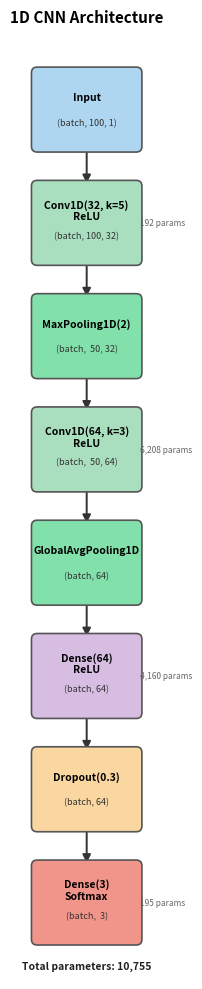
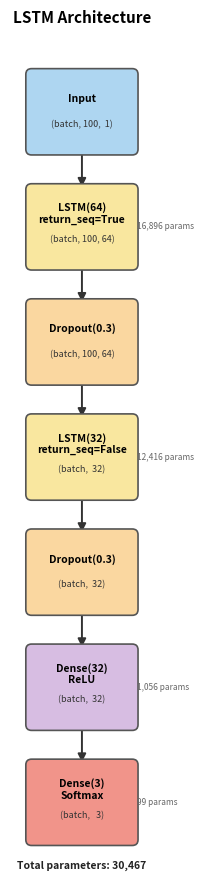
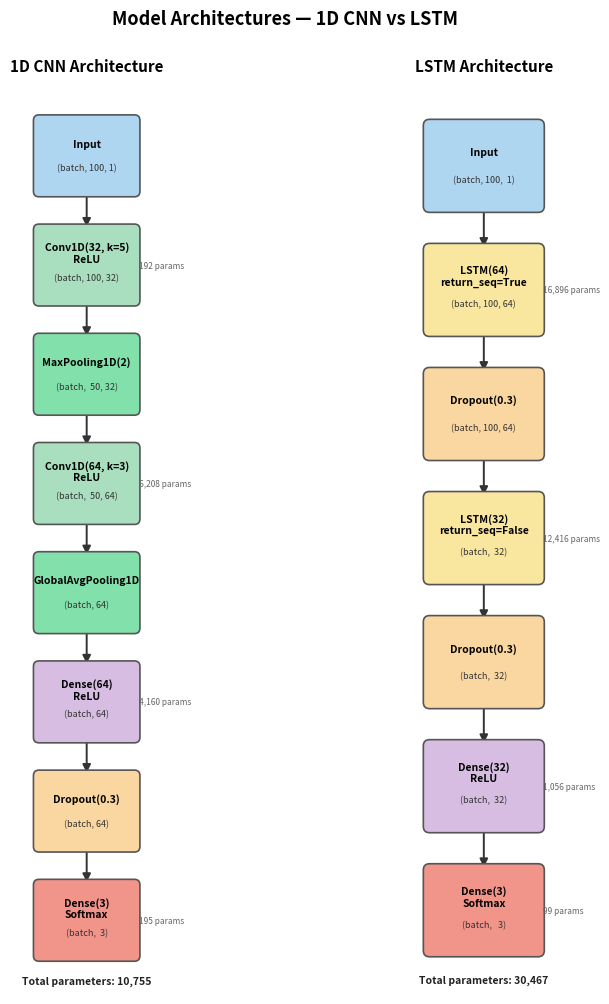

The matplotlib source for these figures, in order:
"""
visualize_architecture.py
-------------------------
Draw matplotlib diagrams of the 1D CNN and LSTM model architectures.
Saves arch_cnn.png, arch_lstm.png, and arch_combined.png to exports/.

Usage:
    python visualize_architecture.py
"""

import os
import matplotlib.pyplot as plt
import matplotlib.patches as mpatches

EXPORTS_DIR = "exports"

# ── Color palette ──────────────────────────────────────────────────────────
COLORS = {
    "input":   "#AED6F1",   # light blue
    "conv":    "#A9DFBF",   # light green
    "pool":    "#82E0AA",   # medium green
    "lstm":    "#F9E79F",   # light yellow
    "dense":   "#D7BDE2",   # light purple
    "dropout": "#FAD7A0",   # light orange
    "output":  "#F1948A",   # salmon
}

# ── Layer definitions ──────────────────────────────────────────────────────
CNN_LAYERS = [
    ("Input",                    "(batch, 100, 1)",  COLORS["input"]),
    ("Conv1D(32, k=5)\nReLU",    "(batch, 100, 32)", COLORS["conv"]),
    ("MaxPooling1D(2)",           "(batch,  50, 32)", COLORS["pool"]),
    ("Conv1D(64, k=3)\nReLU",    "(batch,  50, 64)", COLORS["conv"]),
    ("GlobalAvgPooling1D",        "(batch, 64)",      COLORS["pool"]),
    ("Dense(64)\nReLU",           "(batch, 64)",      COLORS["dense"]),
    ("Dropout(0.3)",              "(batch, 64)",      COLORS["dropout"]),
    ("Dense(3)\nSoftmax",         "(batch,  3)",      COLORS["output"]),
]

LSTM_LAYERS = [
    ("Input",                        "(batch, 100,  1)", COLORS["input"]),
    ("LSTM(64)\nreturn_seq=True",     "(batch, 100, 64)", COLORS["lstm"]),
    ("Dropout(0.3)",                  "(batch, 100, 64)", COLORS["dropout"]),
    ("LSTM(32)\nreturn_seq=False",    "(batch,  32)",     COLORS["lstm"]),
    ("Dropout(0.3)",                  "(batch,  32)",     COLORS["dropout"]),
    ("Dense(32)\nReLU",               "(batch,  32)",     COLORS["dense"]),
    ("Dense(3)\nSoftmax",             "(batch,   3)",     COLORS["output"]),
]

# ── Param counts per layer (for annotation) ───────────────────────────────
CNN_PARAMS  = [0, 192, 0, 6208, 0, 4160, 0, 195]
LSTM_PARAMS = [0, 16896, 0, 12416, 0, 1056, 99]


def draw_architecture(ax, layers, params, title,
                      box_w=0.70, box_h=0.52, gap=0.28):
    """
    Draw a vertical stack of labeled layer boxes with arrows on ax.

    Parameters
    ----------
    ax      : matplotlib Axes (axis('off') should already be called)
    layers  : list of (label, shape_str, color)
    params  : list of int param counts, same length as layers
    title   : diagram title
    """
    n = len(layers)
    total_height = n * (box_h + gap) + gap
    ax.set_xlim(0, 1)
    ax.set_ylim(0, total_height)
    ax.set_aspect("equal")
    ax.axis("off")
    ax.set_title(title, fontsize=11, fontweight="bold", pad=8)

    x_center = 0.5

    for i, ((label, shape, color), n_params) in enumerate(zip(layers, params)):
        # y increases downward by reversing: top layer at highest y
        y_center = total_height - gap - box_h / 2 - i * (box_h + gap)

        # Box
        box = mpatches.FancyBboxPatch(
            (x_center - box_w / 2, y_center - box_h / 2),
            box_w, box_h,
            boxstyle="round,pad=0.04",
            facecolor=color, edgecolor="#555555", linewidth=1.2,
            zorder=2,
        )
        ax.add_patch(box)

        # Layer name (bold)
        ax.text(x_center, y_center + 0.09, label,
                ha="center", va="center",
                fontsize=7.5, fontweight="bold", zorder=3)

        # Output shape (italic, smaller)
        ax.text(x_center, y_center - 0.09, shape,
                ha="center", va="center",
                fontsize=6.5, style="italic", color="#333333", zorder=3)

        # Param count badge (right side)
        if n_params > 0:
            ax.text(x_center + box_w / 2 + 0.03, y_center,
                    f"{n_params:,} params",
                    ha="left", va="center",
                    fontsize=6, color="#666666", zorder=3)

        # Arrow to next layer
        if i < n - 1:
            arrow_y_start = y_center - box_h / 2
            arrow_y_end   = y_center - box_h / 2 - gap
            ax.annotate(
                "", xy=(x_center, arrow_y_end),
                xytext=(x_center, arrow_y_start),
                arrowprops=dict(arrowstyle="-|>", color="#333333",
                                lw=1.4, mutation_scale=12),
                zorder=1,
            )

    # Total param label at bottom
    total = sum(params)
    ax.text(x_center, 0.06,
            f"Total parameters: {total:,}",
            ha="center", va="bottom",
            fontsize=7.5, fontweight="bold", color="#222222")


def main():
    os.makedirs(EXPORTS_DIR, exist_ok=True)

    # ── Individual CNN diagram ─────────────────────────────────────────
    fig, ax = plt.subplots(figsize=(4.5, 10))
    draw_architecture(ax, CNN_LAYERS, CNN_PARAMS, "1D CNN Architecture")
    plt.tight_layout()
    out = os.path.join(EXPORTS_DIR, "arch_cnn.png")
    plt.savefig(out, dpi=150, bbox_inches="tight")
    plt.close()
    print(f"Saved: {out}")

    # ── Individual LSTM diagram ────────────────────────────────────────
    fig, ax = plt.subplots(figsize=(4.5, 9))
    draw_architecture(ax, LSTM_LAYERS, LSTM_PARAMS, "LSTM Architecture")
    plt.tight_layout()
    out = os.path.join(EXPORTS_DIR, "arch_lstm.png")
    plt.savefig(out, dpi=150, bbox_inches="tight")
    plt.close()
    print(f"Saved: {out}")

    # ── Combined side-by-side diagram ─────────────────────────────────
    fig, (ax1, ax2) = plt.subplots(1, 2, figsize=(10, 10))
    draw_architecture(ax1, CNN_LAYERS,  CNN_PARAMS,  "1D CNN Architecture")
    draw_architecture(ax2, LSTM_LAYERS, LSTM_PARAMS, "LSTM Architecture")
    fig.suptitle("Model Architectures — 1D CNN vs LSTM",
                 fontsize=13, fontweight="bold", y=1.00)
    plt.tight_layout()
    out = os.path.join(EXPORTS_DIR, "arch_combined.png")
    plt.savefig(out, dpi=150, bbox_inches="tight")
    plt.close()
    print(f"Saved: {out}")

    print("\nDone. All architecture diagrams saved to exports/")


if __name__ == "__main__":
    main()
